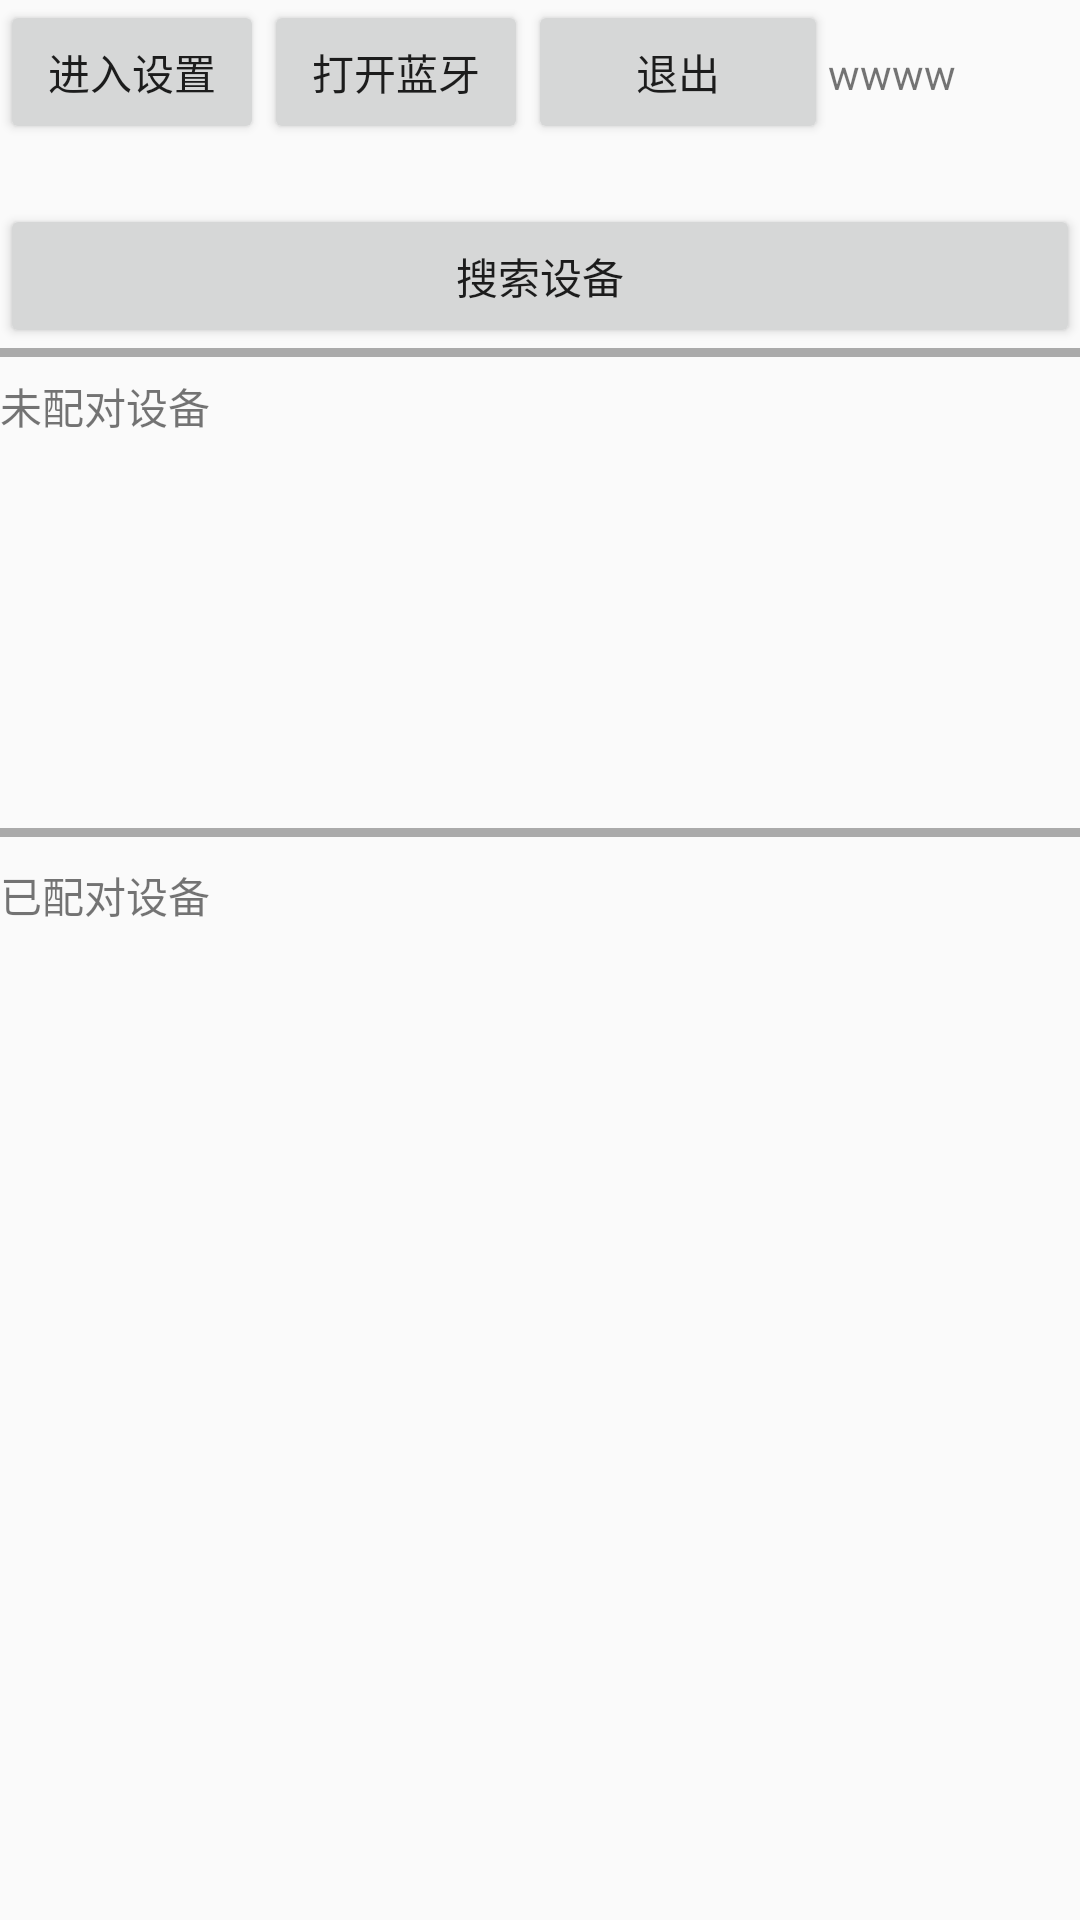

Here is an Android app screen rendered from its layout file. Give the layout XML and the strings, colors and styles it references.
<!-- AndroidManifest.xml: application theme AppTheme -->
<!-- res/layout/bluetooth_layout.xml -->
<RelativeLayout xmlns:android="http://schemas.android.com/apk/res/android"
    xmlns:tools="http://schemas.android.com/tools"
    android:layout_width="match_parent"
    android:layout_height="match_parent">

    <LinearLayout
        android:id="@+id/blue_tooth_liner"
        android:layout_width="match_parent"
        android:layout_height="wrap_content"
        android:orientation="horizontal">

        <Button
            android:id="@+id/bluetooth_open"
            android:layout_width="wrap_content"
            android:layout_height="wrap_content"
            android:text="进入设置" />


        <Button
            android:id="@+id/openBluetooth_tb"
            android:layout_width="wrap_content"
            android:layout_height="wrap_content"
            android:text="打开蓝牙" />

        <Button
            android:id="@+id/return_Bluetooth_btn"
            android:layout_width="100dp"
            android:layout_height="wrap_content"
            android:text="退出" />

        <TextView
            android:id="@+id/show_blue_name"
            android:layout_width="wrap_content"
            android:layout_height="wrap_content"
            android:text="wwww" />


    </LinearLayout>


    <Button
        android:id="@+id/searchDevices"
        android:layout_width="match_parent"
        android:layout_height="wrap_content"
        android:layout_alignParentLeft="true"
        android:layout_below="@+id/blue_tooth_liner"
        android:layout_marginTop="20dp"
        android:text="搜索设备" />

    <View
        android:layout_width="match_parent"
        android:layout_height="3dp"
        android:layout_alignParentLeft="true"
        android:layout_below="@+id/searchDevices"
        android:background="@android:color/darker_gray" />

    <LinearLayout
        android:id="@+id/linearLayout1"
        android:layout_width="match_parent"
        android:layout_height="150dp"
        android:layout_marginTop="125dp"
        android:orientation="vertical">

        <TextView
            android:layout_width="match_parent"
            android:layout_height="wrap_content"
            android:text="未配对设备" />

        <ListView
            android:id="@+id/unbondDevices"
            android:layout_width="wrap_content"
            android:layout_height="wrap_content" />
    </LinearLayout>

    <View
        android:layout_width="match_parent"
        android:layout_height="3dp"
        android:layout_alignParentLeft="true"
        android:layout_below="@+id/searchDevices"
        android:layout_marginTop="160dp"
        android:background="@android:color/darker_gray" />

    <LinearLayout
        android:layout_width="match_parent"
        android:layout_height="190dp"
        android:layout_marginTop="288dp"
        android:orientation="vertical">

        <TextView
            android:layout_width="match_parent"
            android:layout_height="wrap_content"
            android:text="已配对设备" />

        <ListView
            android:id="@+id/bondDevices"
            android:layout_width="wrap_content"
            android:layout_height="wrap_content"
            android:layout_alignParentLeft="true"
            android:layout_below="@+id/linearLayout1"></ListView>
    </LinearLayout>


</RelativeLayout>
<!-- resources referenced by this layout -->
<resources>
  <style name="AppTheme" parent="Theme.AppCompat.Light.DarkActionBar">
          
          <item name="colorPrimary">@color/colorPrimary</item>
          <item name="colorPrimaryDark">@color/colorPrimaryDark</item>
          <item name="colorAccent">@color/colorAccent</item>
      </style>
  <color name="colorPrimary">#3F51B5</color>
  <color name="colorPrimaryDark">#303F9F</color>
  <color name="colorAccent">#FF4081</color>
</resources>
